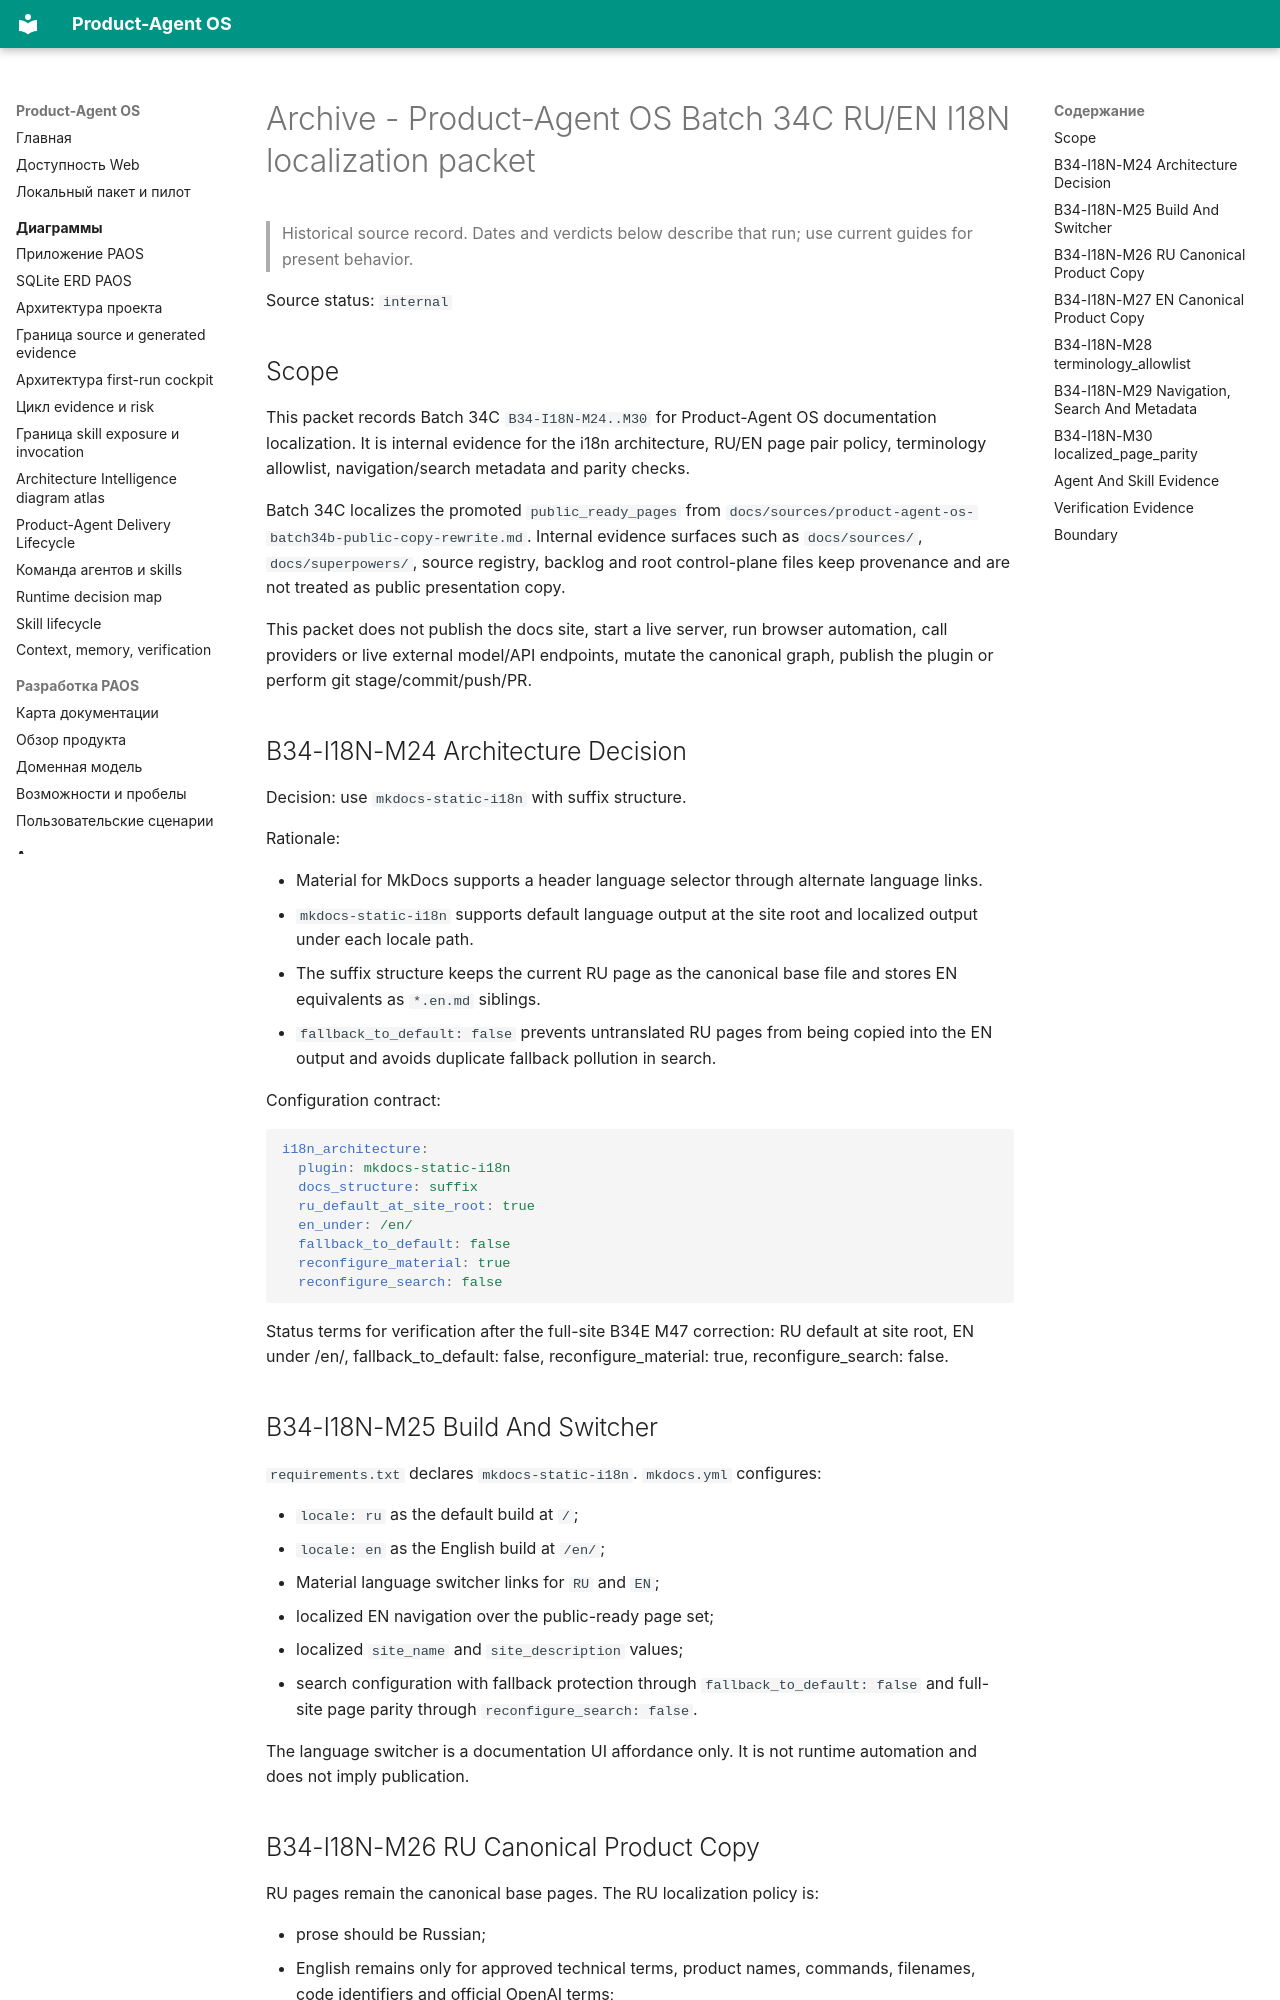

repository: alexroadcaster/product-agent-os · page: sources/product-agent-os-batch34c-i18n-localization.en.html · generator: mkdocs

---
title: "Archive - Product-Agent OS Batch 34C RU/EN I18N localization packet"
---

# Archive - Product-Agent OS Batch 34C RU/EN I18N localization packet {#product-agent-os-batch-34c-ruen-i18n-localization-packet}

> Historical source record. Dates and verdicts below describe that run; use current guides for present behavior.

Source status: `internal`

## Scope

This packet records Batch 34C `B34-I18N-M24..M30` for Product-Agent OS documentation localization. It is internal evidence for the i18n architecture, RU/EN page pair policy, terminology allowlist, navigation/search metadata and parity checks.

Batch 34C localizes the promoted `public_ready_pages` from `docs/sources/product-agent-os-batch34b-public-copy-rewrite.md`. Internal evidence surfaces such as `docs/sources/`, `docs/superpowers/`, source registry, backlog and root control-plane files keep provenance and are not treated as public presentation copy.

This packet does not publish the docs site, start a live server, run browser automation, call providers or live external model/API endpoints, mutate the canonical graph, publish the plugin or perform git stage/commit/push/PR.

## B34-I18N-M24 Architecture Decision

Decision: use `mkdocs-static-i18n` with suffix structure.

Rationale:

- Material for MkDocs supports a header language selector through alternate language links.
- `mkdocs-static-i18n` supports default language output at the site root and localized output under each locale path.
- The suffix structure keeps the current RU page as the canonical base file and stores EN equivalents as `*.en.md` siblings.
- `fallback_to_default: false` prevents untranslated RU pages from being copied into the EN output and avoids duplicate fallback pollution in search.

Configuration contract:

```yaml
i18n_architecture:
  plugin: mkdocs-static-i18n
  docs_structure: suffix
  ru_default_at_site_root: true
  en_under: /en/
  fallback_to_default: false
  reconfigure_material: true
  reconfigure_search: false
```

Status terms for verification after the full-site B34E M47 correction: RU default at site root, EN under /en/, fallback_to_default: false, reconfigure_material: true, reconfigure_search: false.

## B34-I18N-M25 Build And Switcher

`requirements.txt` declares `mkdocs-static-i18n`. `mkdocs.yml` configures:

- `locale: ru` as the default build at `/`;
- `locale: en` as the English build at `/en/`;
- Material language switcher links for `RU` and `EN`;
- localized EN navigation over the public-ready page set;
- localized `site_name` and `site_description` values;
- search configuration with fallback protection through `fallback_to_default: false` and full-site page parity through `reconfigure_search: false`.

The language switcher is a documentation UI affordance only. It is not runtime automation and does not imply publication.
